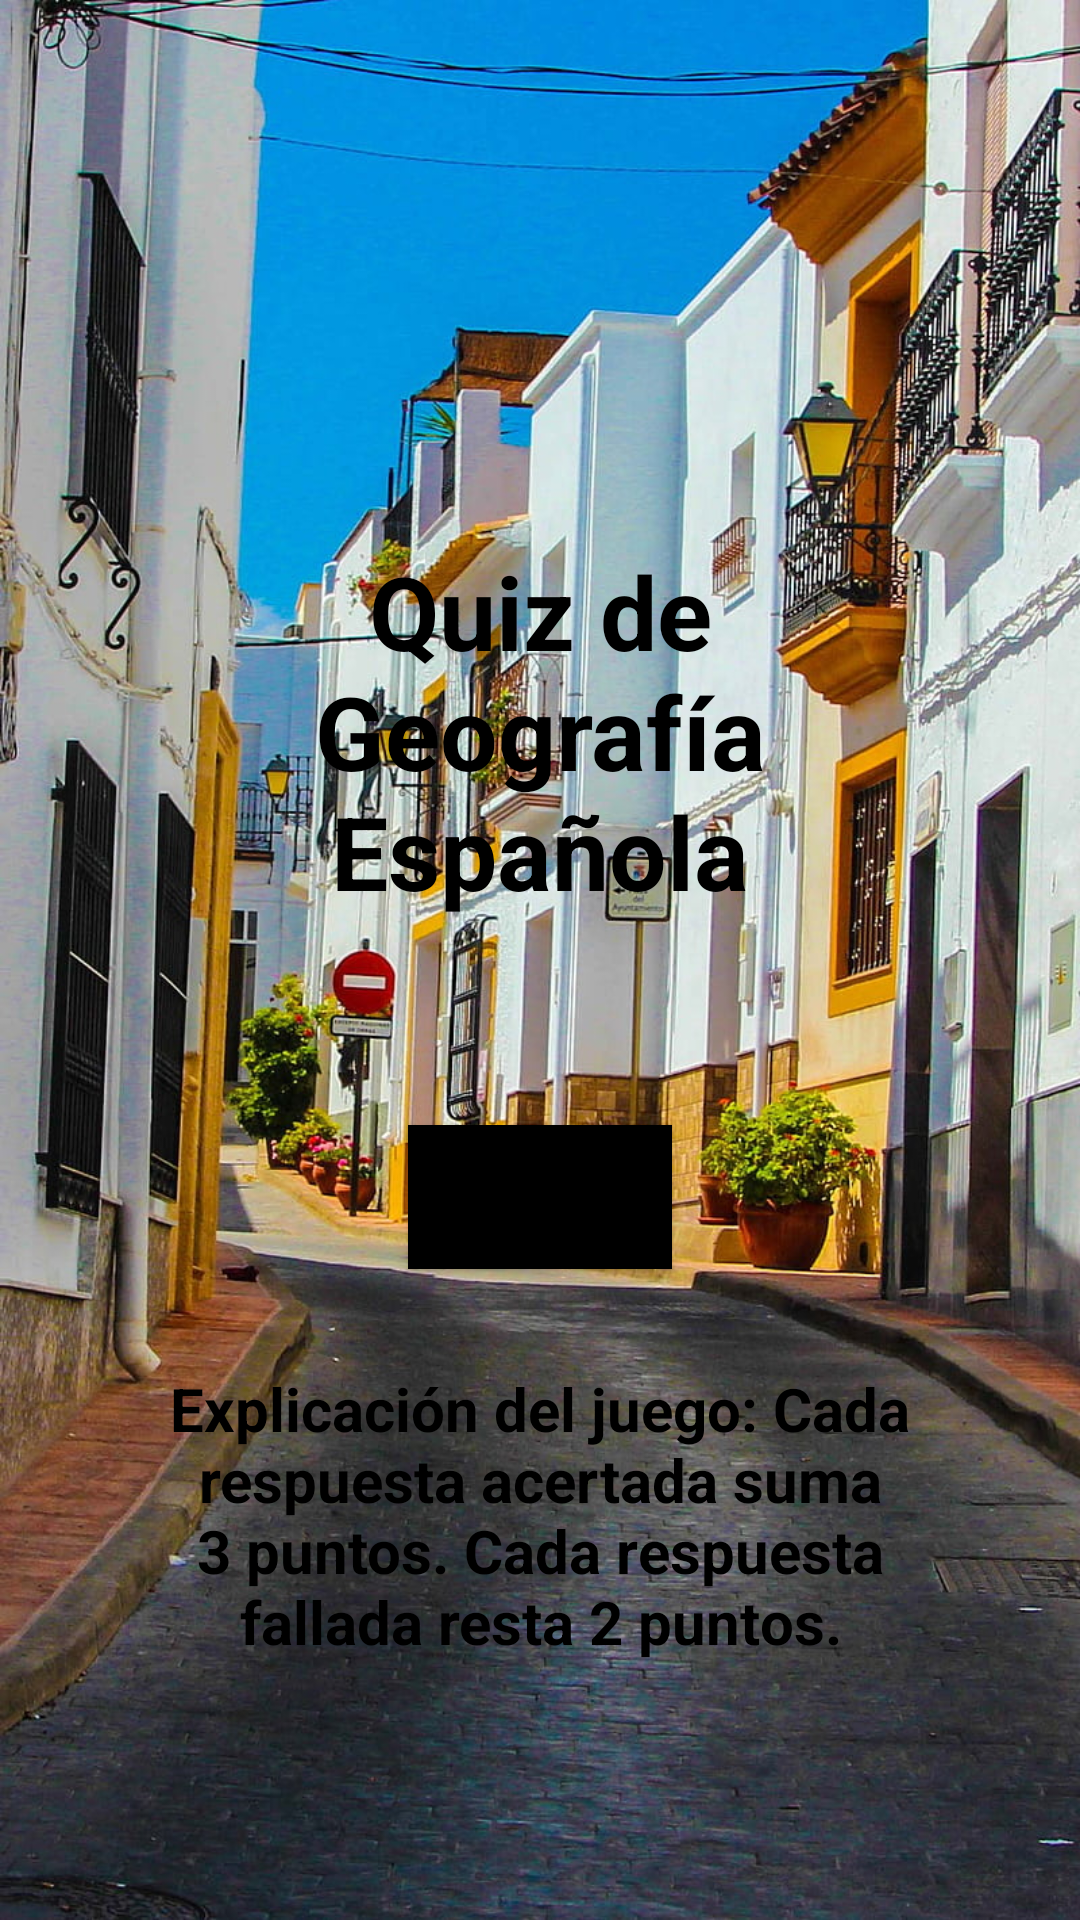

Android layout source for this screen:
<!-- AndroidManifest.xml: application theme Theme.Practica1_Quiz -->
<!-- res/layout/bienvenida_layout.xml -->
<?xml version="1.0" encoding="utf-8"?>
<androidx.constraintlayout.widget.ConstraintLayout xmlns:android="http://schemas.android.com/apk/res/android"
    xmlns:app="http://schemas.android.com/apk/res-auto"
    xmlns:tools="http://schemas.android.com/tools"
    android:layout_width="match_parent"
    android:layout_height="match_parent"
    android:background="@drawable/hd_wallpaper_pueblo_nnnnnnnnnnnnnnnnnnnnnnnn_spain"
    tools:context=".Bienvenida">

    <TextView
        android:id="@+id/textViewBienvenida"
        android:layout_width="190dp"
        android:layout_height="137dp"
        android:layout_marginTop="164dp"
        android:layout_marginBottom="24dp"
        android:backgroundTint="#040404"
        android:text="@string/quiz_de_geograf_a_espa_ola"
        android:textAlignment="center"
        android:textAppearance="@style/TextAppearance.AppCompat.Body1"
        android:textColor="#000000"
        android:textSize="34sp"
        android:textStyle="bold"
        app:layout_constraintBottom_toTopOf="@+id/buttonBienvenida"
        app:layout_constraintEnd_toEndOf="parent"
        app:layout_constraintStart_toStartOf="parent"
        app:layout_constraintTop_toTopOf="parent" />

    <Button
        android:id="@+id/buttonBienvenida"
        android:layout_width="wrap_content"
        android:layout_height="wrap_content"
        android:layout_marginTop="16dp"
        android:background="#000000"
        android:onClick="Siguiente"
        android:text="@string/comenzar"
        app:layout_constraintBottom_toTopOf="@+id/textView"
        app:layout_constraintEnd_toEndOf="parent"
        app:layout_constraintStart_toStartOf="parent"
        app:layout_constraintTop_toBottomOf="@+id/textViewBienvenida" />

    <TextView
        android:id="@+id/textView"
        android:layout_width="278dp"
        android:layout_height="116dp"
        android:layout_marginTop="16dp"
        android:layout_marginBottom="51dp"
        android:text="Explicación del juego: Cada respuesta acertada suma 3 puntos. Cada respuesta fallada resta 2 puntos."
        android:textAlignment="center"
        android:textColor="#000000"
        android:textSize="20sp"
        android:textStyle="bold"
        app:layout_constraintBottom_toBottomOf="parent"
        app:layout_constraintEnd_toEndOf="parent"
        app:layout_constraintStart_toStartOf="parent"
        app:layout_constraintTop_toBottomOf="@+id/buttonBienvenida" />

</androidx.constraintlayout.widget.ConstraintLayout>
<!-- resources referenced by this layout -->
<resources>
  <!-- drawable hd_wallpaper_pueblo_nnnnnnnnnnnnnnnnnnnnnnnn_spain: jpg bitmap (drawable, 256151 bytes) -->
  <string name="comenzar">Comenzar</string>
  <string name="quiz_de_geograf_a_espa_ola">Quiz de Geografía Española</string>
  <style name="Theme.Practica1_Quiz" parent="Theme.MaterialComponents.DayNight.DarkActionBar">
          
          <item name="colorPrimary">@color/purple_500</item>
          <item name="colorPrimaryVariant">@color/purple_700</item>
          <item name="colorOnPrimary">@color/white</item>
          
          <item name="colorSecondary">@color/teal_200</item>
          <item name="colorSecondaryVariant">@color/teal_700</item>
          <item name="colorOnSecondary">@color/black</item>
          
          <item name="android:statusBarColor" tools:targetApi="l">?attr/colorPrimaryVariant</item>
          
      </style>
  <!-- not gathered from this repository: default colours our renderer supplied (Android Studio template values) -->
  <color name="purple_500">#FF6200EE</color>
  <color name="purple_700">#FF3700B3</color>
  <color name="teal_200">#FF03DAC5</color>
  <color name="teal_700">#FF018786</color>
  <color name="black">#FF000000</color>
  <color name="white">#FFFFFFFF</color>
</resources>
